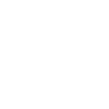
t = 0.00 s
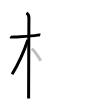
t = 3.25 s
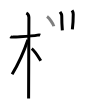
t = 6.50 s
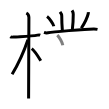
t = 9.50 s
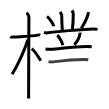
t = 12.75 s
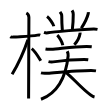
t = 16.00 s

The animated SVG that drew these frames (rendered in a browser with its animation timeline set to each time). Animation: 16 SMIL elements (animate=16); one cycle of 16.00 s.

<svg width="109px" height="109px" viewBox="0 0 px 109px" xmlns="http://www.w3.org/2000/svg" xmlns:xlink="http://www.w3.org/1999/xlink" xml:space="preserve" version="1.1"  baseProfile="full">
<path d="M10.28,36.72c0.35,0.24,2.39,0.41,3.31,0.31c3.94-0.41,17.62-0.71,23.95-1.91c0.92-0.17,2.15-0.24,2.73,0" style="fill:none;stroke:black;stroke-width:3;opacity:0">
  <animate attributeType="CSS" attributeName="opacity" from="0" to="1" begin="0s" dur="1s" repeatCount="0" fill="freeze" />
</path>
<path d="M26.36,13c0.91,0.47,2.54,2,2.54,4.42c0,0.95-0.3,72.83-0.3,81.08" style="fill:none;stroke:black;stroke-width:3;opacity:0">
  <animate attributeType="CSS" attributeName="opacity" from="0" to="1" begin="1s" dur="1s" repeatCount="0" fill="freeze" />
</path>
<path d="M27.94,39.78c-5.1,15.04-7.94,21.4-15.83,34.56" style="fill:none;stroke:black;stroke-width:3;opacity:0">
  <animate attributeType="CSS" attributeName="opacity" from="0" to="1" begin="2s" dur="1s" repeatCount="0" fill="freeze" />
</path>
<path d="M31.72,48.65c2.08,1.5,7.27,9.2,9.03,12.1" style="fill:none;stroke:black;stroke-width:3;opacity:0">
  <animate attributeType="CSS" attributeName="opacity" from="0" to="1" begin="3s" dur="1s" repeatCount="0" fill="freeze" />
</path>
<path d="M60.05,11.89c1,1.36,1.7,2.67,1.7,3.76c0,3.35,0.25,10.6,0.6,14.77" style="fill:none;stroke:black;stroke-width:3;opacity:0">
  <animate attributeType="CSS" attributeName="opacity" from="0" to="1" begin="4s" dur="1s" repeatCount="0" fill="freeze" />
</path>
<path d="M72.05,10.39c1,1.59,1.2,2.54,1.2,3.81c0,1.27-0.5,12.05-0.9,15.21" style="fill:none;stroke:black;stroke-width:3;opacity:0">
  <animate attributeType="CSS" attributeName="opacity" from="0" to="1" begin="5s" dur="1s" repeatCount="0" fill="freeze" />
</path>
<path d="M47.02,16.58c2.4,1.7,6.19,6.99,6.79,9.63" style="fill:none;stroke:black;stroke-width:3;opacity:0">
  <animate attributeType="CSS" attributeName="opacity" from="0" to="1" begin="6s" dur="1s" repeatCount="0" fill="freeze" />
</path>
<path d="M88.28,12.14c0.02,0.37,0.08,0.95-0.04,1.47c-0.99,4.13-3.74,9.63-6.93,14.6" style="fill:none;stroke:black;stroke-width:3;opacity:0">
  <animate attributeType="CSS" attributeName="opacity" from="0" to="1" begin="7s" dur="1s" repeatCount="0" fill="freeze" />
</path>
<path d="M44,32.4c1.02,0.37,2.9,0.55,3.9,0.37c4.12-0.72,36.35-3.76,46.03-3.76c1.7,0,2.72,0.18,3.57,0.36" style="fill:none;stroke:black;stroke-width:3;opacity:0">
  <animate attributeType="CSS" attributeName="opacity" from="0" to="1" begin="8s" dur="1s" repeatCount="0" fill="freeze" />
</path>
<path d="M57.27,35.08c1.96,1.79,5.05,7.35,5.54,10.13" style="fill:none;stroke:black;stroke-width:3;opacity:0">
  <animate attributeType="CSS" attributeName="opacity" from="0" to="1" begin="9s" dur="1s" repeatCount="0" fill="freeze" />
</path>
<path d="M80.04,32.64c0.02,0.28,0.03,0.73-0.03,1.14c-0.39,2.41-2.63,7.69-5.7,10.93" style="fill:none;stroke:black;stroke-width:3;opacity:0">
  <animate attributeType="CSS" attributeName="opacity" from="0" to="1" begin="10s" dur="1s" repeatCount="0" fill="freeze" />
</path>
<path d="M45.5,49.03c1.47,0.28,4.17,0.35,5.64,0.28c8.09-0.39,21.46-2.82,35.45-2.82c2.46,0,3.93,0.13,5.15,0.27" style="fill:none;stroke:black;stroke-width:3;opacity:0">
  <animate attributeType="CSS" attributeName="opacity" from="0" to="1" begin="11s" dur="1s" repeatCount="0" fill="freeze" />
</path>
<path d="M48.5,61.59c1.19,0.28,3.39,0.43,4.56,0.28c8.44-1.12,19.69-2.45,31.02-2.45c1.99,0,3.18,0.13,4.17,0.27" style="fill:none;stroke:black;stroke-width:3;opacity:0">
  <animate attributeType="CSS" attributeName="opacity" from="0" to="1" begin="12s" dur="1s" repeatCount="0" fill="freeze" />
</path>
<path d="M41,72.9c1.4,0.37,3.95,0.47,5.35,0.37c7.66-0.52,31.51-2.76,44.77-2.76c2.32,0,3.72,0.18,4.88,0.36" style="fill:none;stroke:black;stroke-width:3;opacity:0">
  <animate attributeType="CSS" attributeName="opacity" from="0" to="1" begin="13s" dur="1s" repeatCount="0" fill="freeze" />
</path>
<path d="M67.24,51.25c0.49,1.04,1.07,2.9,0.9,4.54C66.5,71.75,61,91.5,41,99.25" style="fill:none;stroke:black;stroke-width:3;opacity:0">
  <animate attributeType="CSS" attributeName="opacity" from="0" to="1" begin="14s" dur="1s" repeatCount="0" fill="freeze" />
</path>
<path d="M65.9,72.73c2.65,0.57,15.57,15.95,24.79,22.25c1.43,0.98,2.48,1.63,3.82,1.96" style="fill:none;stroke:black;stroke-width:3;opacity:0">
  <animate attributeType="CSS" attributeName="opacity" from="0" to="1" begin="15s" dur="1s" repeatCount="0" fill="freeze" />
</path>
</svg>
